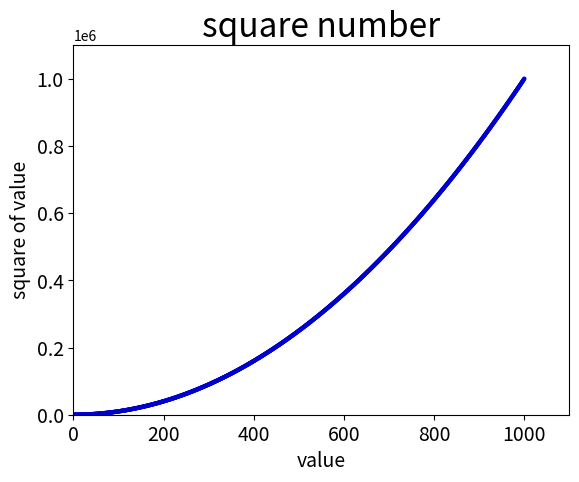

This chart was generated by the following Python code:
import matplotlib.pyplot as plt

x_values=list(range(1,1001))
y_values=[value**2 for value in x_values]
#the point's original color is blue and it has the outlines which is black 
#to remove it use edgecolor='none'
#to change the points color use c= both rgb tutle(value closer to 0 produce darker color and value closer to 1 produce lighter color) 
# and the color name string is ok
plt.scatter(x_values,y_values,c=(0,0,0.8),edgecolors='none',s=10)
#set chart title and label axes
plt.title("square number",fontsize=24)
plt.xlabel("value",fontsize=14)
plt.ylabel("square of value",fontsize=14)
#set the size of the tick labels
plt.tick_params(axis='both',which='major',labelsize=14)

#set the range of each axies
plt.axis([0,1100,0,1100000])

plt.show()